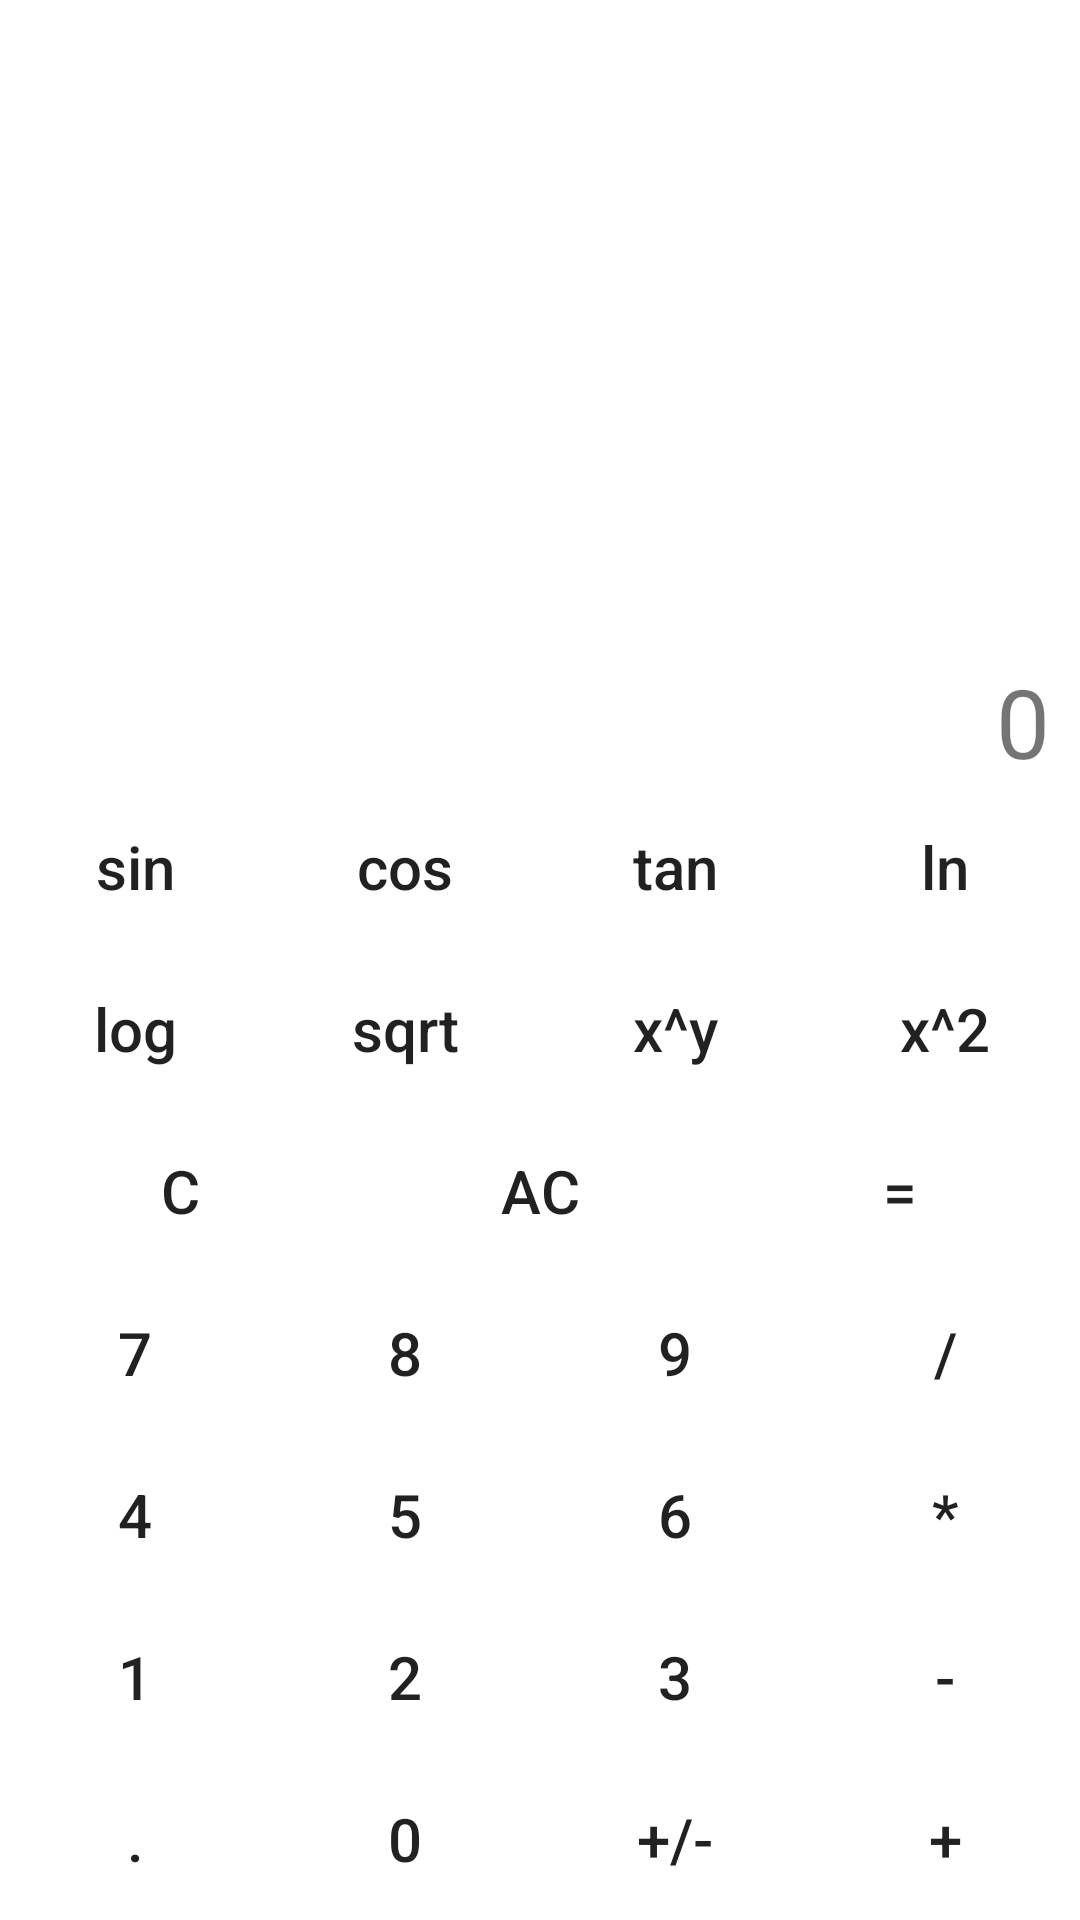

The Android layout XML behind this screen, and the referenced resources:
<!-- AndroidManifest.xml: application theme Theme.Kalkulator -->
<!-- res/layout/activity_advance_calculator.xml -->
<?xml version="1.0" encoding="utf-8"?>
<androidx.constraintlayout.widget.ConstraintLayout xmlns:android="http://schemas.android.com/apk/res/android"
    xmlns:app="http://schemas.android.com/apk/res-auto"
    xmlns:tools="http://schemas.android.com/tools"
    android:id="@+id/advanceCalc"
    android:layout_width="match_parent"
    android:layout_height="match_parent"
    tools:context=".AdvanceCalculator">

    <TextView
        android:id="@+id/display"
        android:layout_width="match_parent"
        android:layout_height="43dp"
        android:layout_marginHorizontal="10dp"
        android:maxLines="1"
        android:text="@string/start_value"
        android:textAlignment="viewEnd"
        android:textSize="32sp"
        app:layout_constraintBottom_toTopOf="@+id/tableLayout"
        app:layout_constraintEnd_toEndOf="parent"
        app:layout_constraintHorizontal_bias="1.0"
        app:layout_constraintStart_toStartOf="parent"
        app:layout_constraintTop_toTopOf="parent"
        app:layout_constraintVertical_bias="1.0" />

    <TableLayout
        android:id="@+id/tableLayout"
        android:layout_width="match_parent"
        android:layout_height="wrap_content"
        app:layout_constraintBottom_toBottomOf="parent"
        app:layout_constraintEnd_toEndOf="parent"
        app:layout_constraintHorizontal_bias="1.0"
        app:layout_constraintStart_toStartOf="parent">

        <TableRow style="@style/buttons_row">

            <Button
                android:id="@+id/buttonSin"
                style="@style/Rounded.Button"
                android:text="@string/sin" />

            <Button
                android:id="@+id/buttonCos"
                style="@style/Rounded.Button"
                android:text="@string/cos" />

            <Button
                android:id="@+id/buttonTan"
                style="@style/Rounded.Button"
                android:text="@string/tan" />

            <Button
                android:id="@+id/buttonLn"
                style="@style/Rounded.Button"
                android:text="@string/ln" />
        </TableRow>

        <TableRow style="@style/buttons_row">

            <Button
                android:id="@+id/buttonLog"
                style="@style/Rounded.Button"
                android:text="@string/log" />

            <Button
                android:id="@+id/buttonSqrt"
                style="@style/Rounded.Button"
                android:text="@string/sqrt" />

            <Button
                android:id="@+id/buttonPow"
                style="@style/Rounded.Button"
                android:text="@string/x_y" />

            <Button
                android:id="@+id/buttonPow2"
                style="@style/Rounded.Button"
                android:text="@string/x_2" />
        </TableRow>

        <TableRow style="@style/buttons_row">

            <Button
                android:id="@+id/buttonBksp"
                style="@style/Rounded.Button"
                android:text="@string/bksp" />

            <Button
                android:id="@+id/buttonClear"
                style="@style/Rounded.Button"
                android:text="@string/ac" />

            <Button
                android:id="@+id/buttonEquals"
                style="@style/Rounded.Button"
                android:text="@string/equals" />
        </TableRow>

        <TableRow style="@style/buttons_row">

            <Button
                android:id="@+id/button7"
                style="@style/Rounded.Button"
                android:text="@string/_7" />

            <Button
                android:id="@+id/button8"
                style="@style/Rounded.Button"
                android:text="@string/_8" />

            <Button
                android:id="@+id/button9"
                style="@style/Rounded.Button"
                android:text="@string/_9" />

            <Button
                android:id="@+id/buttonDivide"
                style="@style/Rounded.Button"
                android:text="@string/slash" />
        </TableRow>

        <TableRow style="@style/buttons_row">

            <Button
                android:id="@+id/button4"
                style="@style/Rounded.Button"
                android:text="@string/_4" />

            <Button
                android:id="@+id/button5"
                style="@style/Rounded.Button"
                android:text="@string/_5" />

            <Button
                android:id="@+id/button6"
                style="@style/Rounded.Button"
                android:text="@string/_6" />

            <Button
                android:id="@+id/buttonMultiplication"
                style="@style/Rounded.Button"
                android:text="@string/multiply" />
        </TableRow>

        <TableRow style="@style/buttons_row">

            <Button
                android:id="@+id/button1"
                style="@style/Rounded.Button"
                android:text="@string/_1" />

            <Button
                android:id="@+id/button2"
                style="@style/Rounded.Button"
                android:text="@string/_2" />

            <Button
                android:id="@+id/button3"
                style="@style/Rounded.Button"
                android:text="@string/_3" />

            <Button
                android:id="@+id/buttonMinus"
                style="@style/Rounded.Button"
                android:text="@string/minus" />
        </TableRow>

        <TableRow
            android:layout_width="match_parent"
            android:layout_height="10dp"
            android:layout_weight="1">

            <Button
                android:id="@+id/buttonComa"
                style="@style/Rounded.Button"
                android:text="@string/dot" />

            <Button
                android:id="@+id/button0"
                style="@style/Rounded.Button"
                android:text="@string/_0" />

            <Button
                android:id="@+id/buttonPlusMinus"
                style="@style/Rounded.Button"
                android:text="@string/plusminus" />

            <Button
                android:id="@+id/buttonPlus"
                style="@style/Rounded.Button"
                android:text="@string/plus" />
        </TableRow>
    </TableLayout>
</androidx.constraintlayout.widget.ConstraintLayout>
<!-- resources referenced by this layout -->
<resources>
  <string name="_0">0</string>
  <string name="_1">1</string>
  <string name="_2">2</string>
  <string name="_3">3</string>
  <string name="_4">4</string>
  <string name="_5">5</string>
  <string name="_6">6</string>
  <string name="_7">7</string>
  <string name="_8">8</string>
  <string name="_9">9</string>
  <string name="ac">AC</string>
  <string name="bksp">C</string>
  <string name="cos">cos</string>
  <string name="dot">.</string>
  <string name="equals">=</string>
  <string name="ln">ln</string>
  <string name="log">log</string>
  <string name="minus">-</string>
  <string name="multiply">*</string>
  <string name="plus">+</string>
  <string name="plusminus">+/-</string>
  <string name="sin">sin</string>
  <string name="slash">/</string>
  <string name="sqrt">sqrt</string>
  <string name="start_value">0</string>
  <string name="tan">tan</string>
  <string name="x_2">x^2</string>
  <string name="x_y">x^y</string>
  <style name="Rounded.Button" parent="Widget.AppCompat.Button">
          <item name="android:background">@drawable/rectangle_corners_round</item>
          <item name="android:layout_margin">3dp</item>
          <item name="android:layout_height">wrap_content</item>
          <item name="android:layout_width">0dp</item>
          <item name="android:layout_weight">1</item>
          <item name="android:textSize">20sp</item>
          <item name="android:textAllCaps">false</item>
      </style>
  <style name="buttons_row">
          <item name="android:layout_width">match_parent</item>
          <item name="android:layout_height">wrap_content</item>
          <item name="android:layout_weight">1</item>
      </style>
  <style name="Theme.Kalkulator" parent="Theme.MaterialComponents.DayNight.NoActionBar">
          
          <item name="colorPrimary">#FFC107</item>
          <item name="colorPrimaryVariant">#FFC107</item>
          <item name="colorOnPrimary">@color/black</item>
          
          <item name="colorSecondary">@color/teal_200</item>
          <item name="colorSecondaryVariant">@color/teal_700</item>
          <item name="colorOnSecondary">@color/black</item>
          
          <item name="android:statusBarColor">?attr/colorPrimaryVariant</item>
          
      </style>
  <!-- drawable rectangle_corners_round (drawable) -->
  <?xml version="1.0" encoding="utf-8"?>
  <selector xmlns:android="http://schemas.android.com/apk/res/android">
      <item>
          <shape android:shape="rectangle">
              <corners android:radius="90dp" />
          </shape>
      </item>
  </selector>
  <!-- not gathered from this repository: default colours our renderer supplied (Android Studio template values) -->
  <color name="teal_200">#FF03DAC5</color>
  <color name="teal_700">#FF018786</color>
  <color name="black">#FF000000</color>
</resources>
